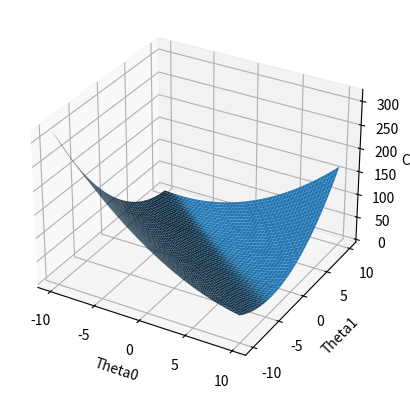

This chart was generated by the following Python code:
import matplotlib.pyplot as plt
import numpy as np
# from mpl_toolkits.mplot3d import Axes3D


def cost(a, b):
    # Evaluate half MSE (Mean square error)
    m = len(yDots)
    error = a + b * xDots - yDots
    J = np.sum(error ** 2) / (2 * m)
    return J


if __name__ == '__main__':
    xDots = 2 * np.random.rand(100, 1)
    yDots = -5 + 7 * xDots + np.random.randn(100, 1)

    fig = plt.figure()
    ax = fig.add_subplot(111, projection='3d')

    aInterval = np.arange(-10, 10, 0.05)
    bInterval = np.arange(-10, 10, 0.05)

    X, Y = np.meshgrid(aInterval, bInterval)
    zs = np.array([cost(x, y) for x, y in zip(np.ravel(X), np.ravel(Y))])
    Z = zs.reshape(X.shape)

    ax.plot_surface(X, Y, Z)
    ax.set_xlabel('Theta0')
    ax.set_ylabel('Theta1')
    ax.set_zlabel('Cost')
    plt.show()
